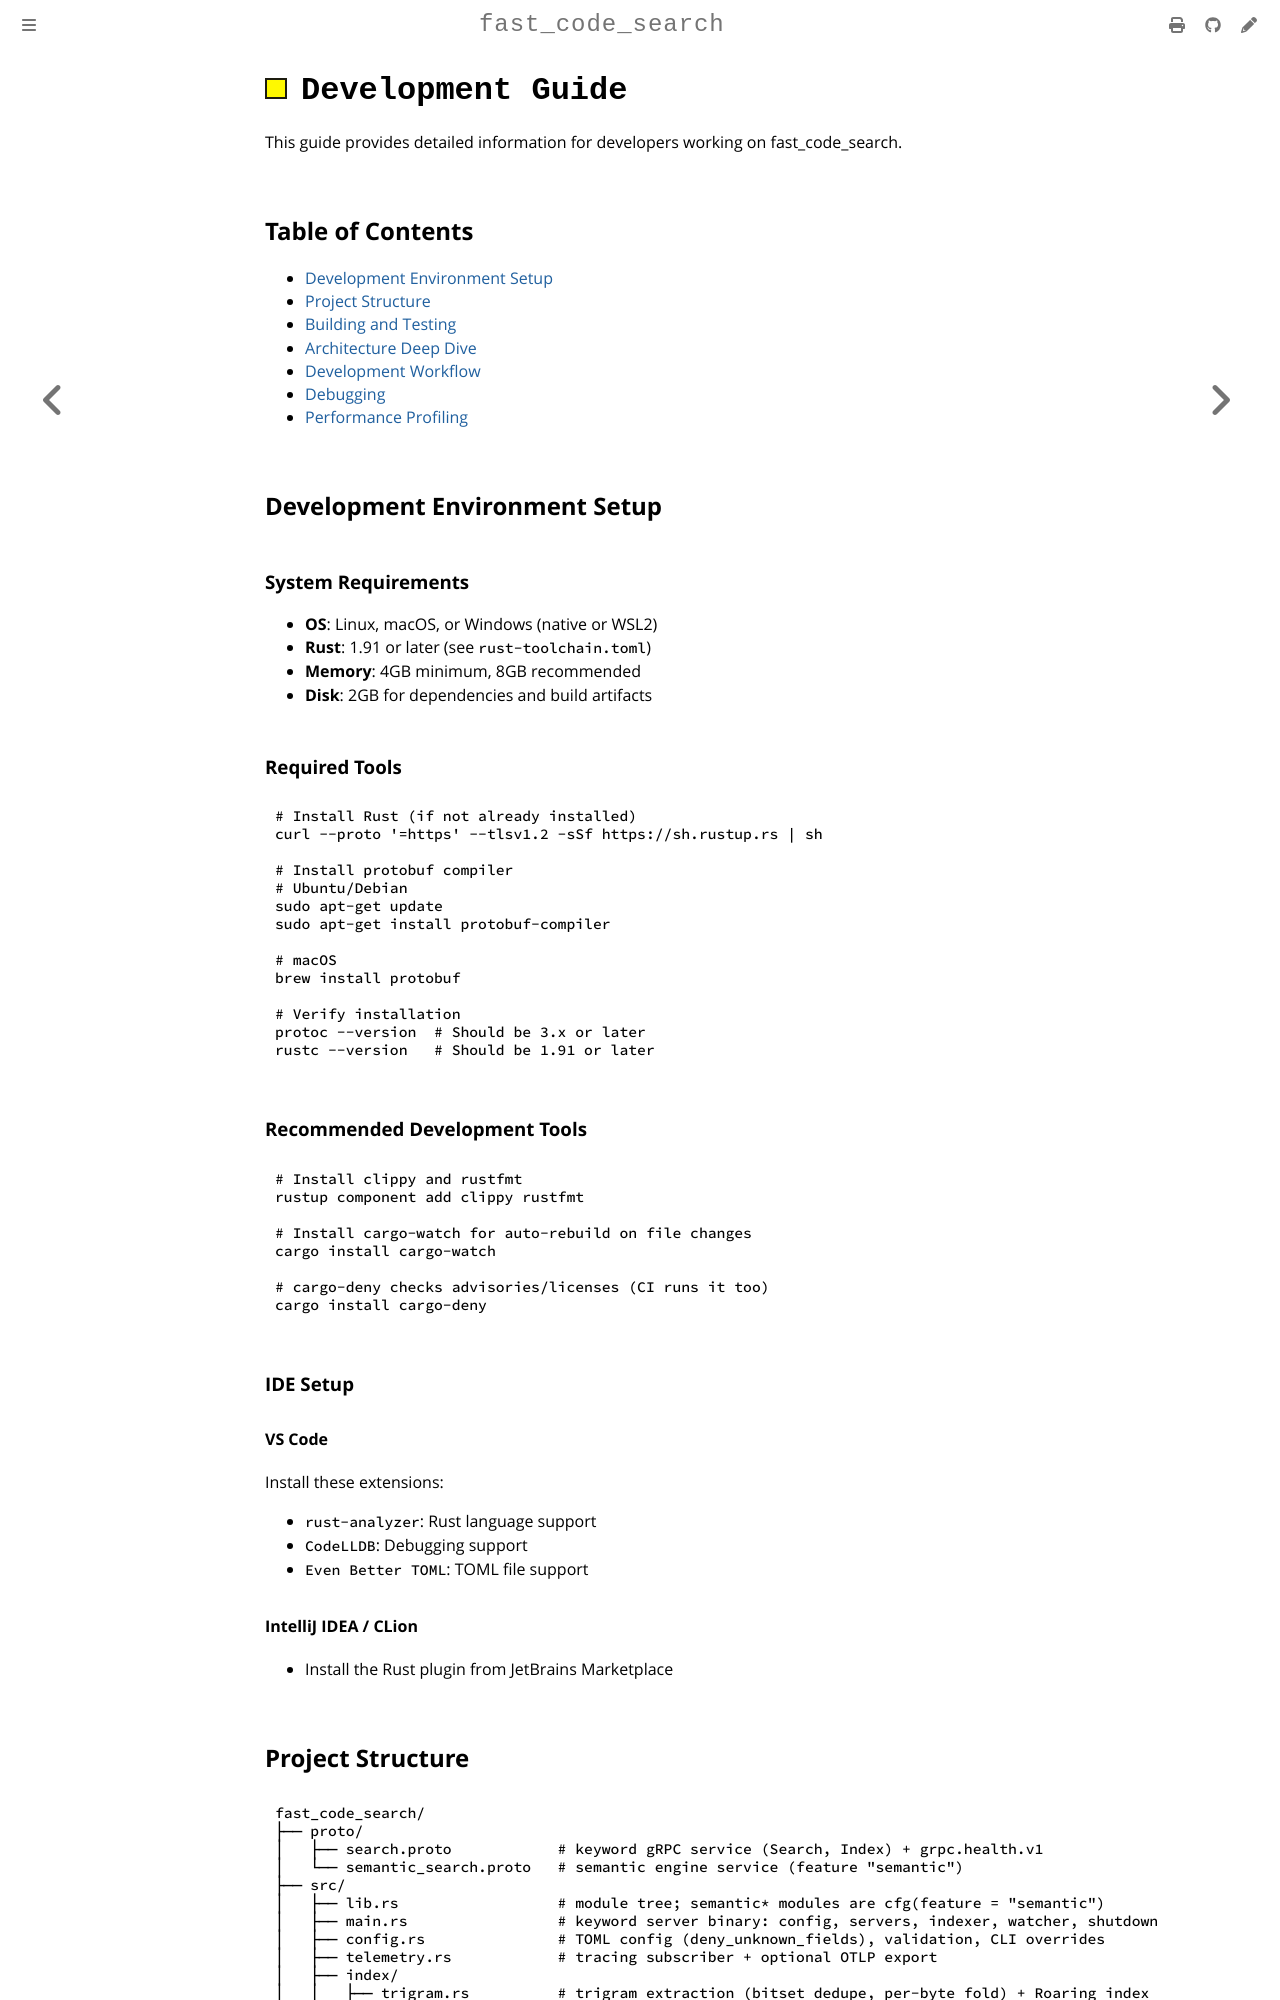

repository: jburrow/fast_code_search · page: docs/imported/development.html · generator: mdbook

# Development Guide

This guide provides detailed information for developers working on fast_code_search.

## Table of Contents

- [Development Environment Setup](#development-environment-setup)
- [Project Structure](#project-structure)
- [Building and Testing](#building-and-testing)
- [Architecture Deep Dive](#architecture-deep-dive)
- [Development Workflow](#development-workflow)
- [Debugging](#debugging)
- [Performance Profiling](#performance-profiling)

## Development Environment Setup

### System Requirements

- **OS**: Linux, macOS, or Windows (native or WSL2)
- **Rust**: 1.91 or later (see `rust-toolchain.toml`)
- **Memory**: 4GB minimum, 8GB recommended
- **Disk**: 2GB for dependencies and build artifacts

### Required Tools

```bash
# Install Rust (if not already installed)
curl --proto '=https' --tlsv1.2 -sSf https://sh.rustup.rs | sh

# Install protobuf compiler
# Ubuntu/Debian
sudo apt-get update
sudo apt-get install protobuf-compiler

# macOS
brew install protobuf

# Verify installation
protoc --version  # Should be 3.x or later
rustc --version   # Should be 1.91 or later
```

### Recommended Development Tools

```bash
# Install clippy and rustfmt
rustup component add clippy rustfmt

# Install cargo-watch for auto-rebuild on file changes
cargo install cargo-watch

# cargo-deny checks advisories/licenses (CI runs it too)
cargo install cargo-deny
```

### IDE Setup

#### VS Code
Install these extensions:
- `rust-analyzer`: Rust language support
- `CodeLLDB`: Debugging support
- `Even Better TOML`: TOML file support

#### IntelliJ IDEA / CLion
- Install the Rust plugin from JetBrains Marketplace
